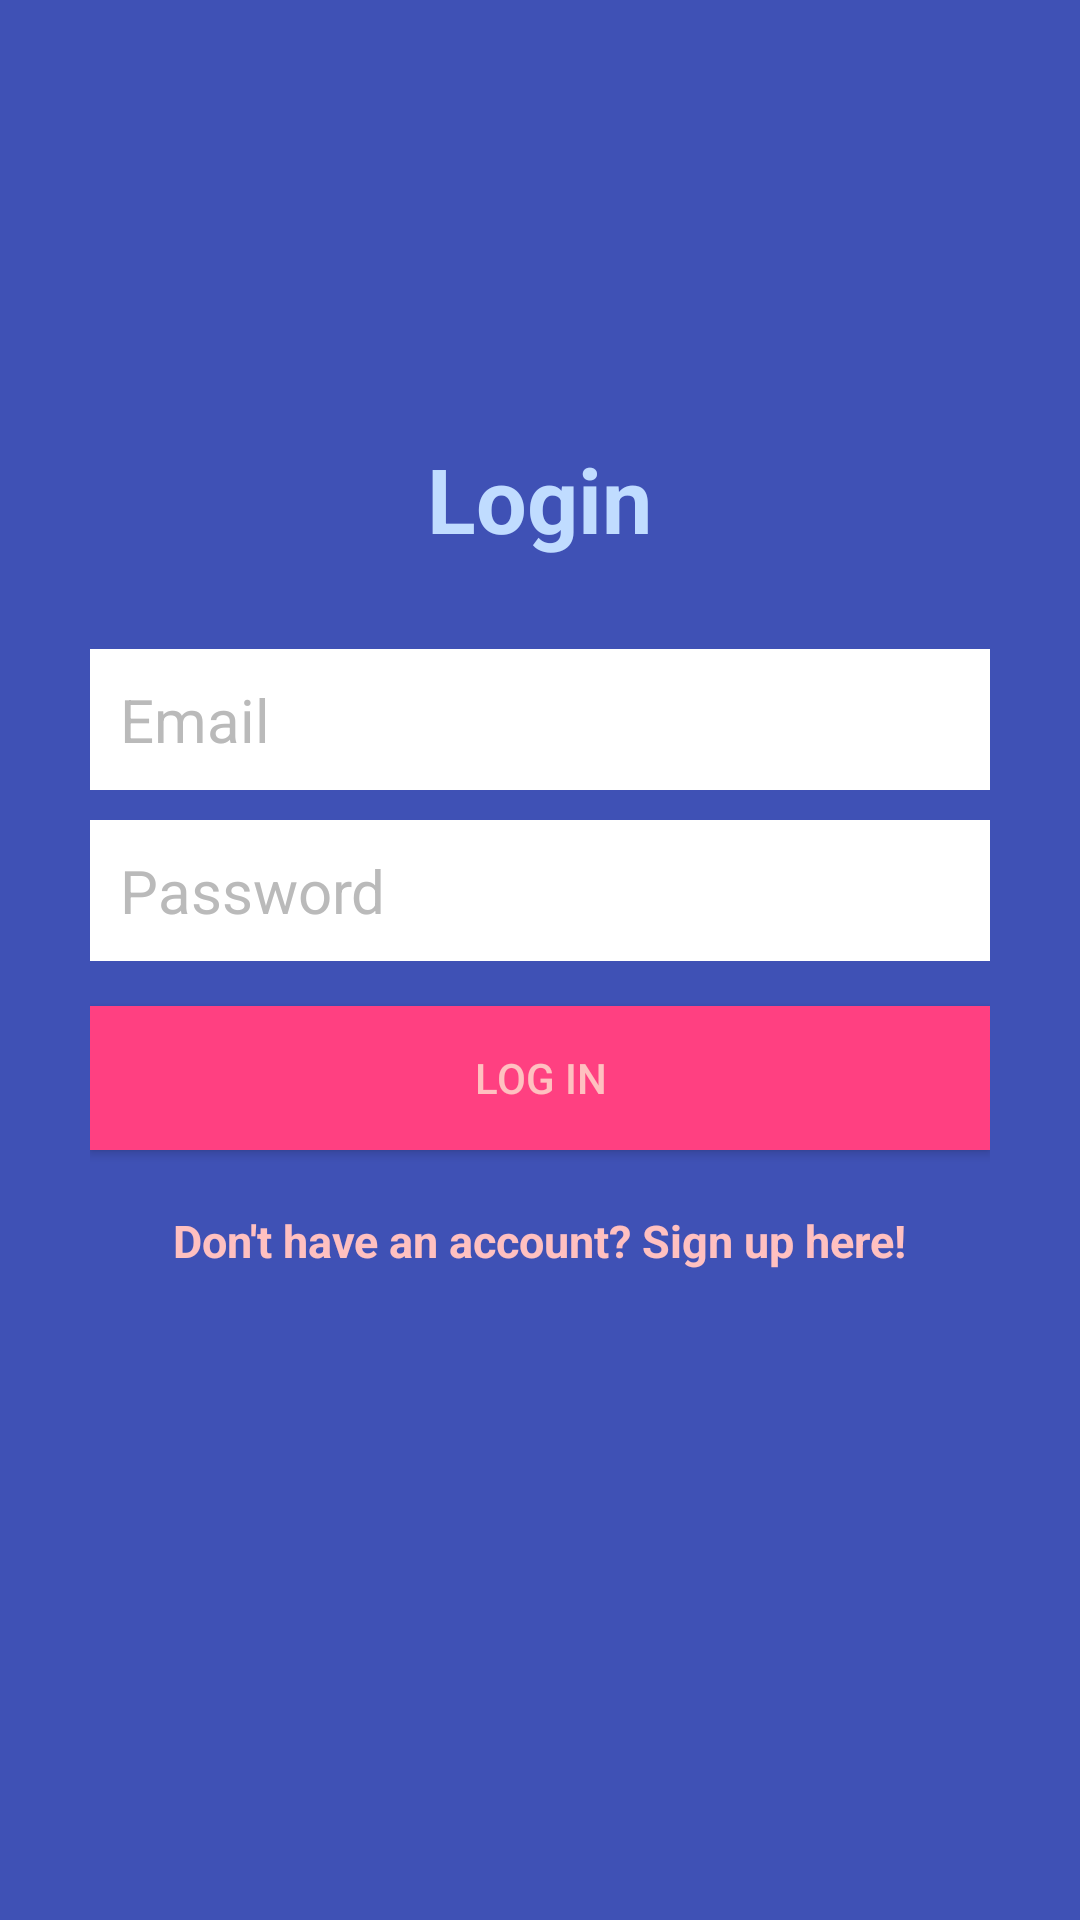

This screen was rendered from an Android layout file. Write that file and the resources it references.
<!-- AndroidManifest.xml: application theme AppTheme -->
<!-- res/layout/activity_login.xml -->
<?xml version="1.0" encoding="utf-8"?>
<RelativeLayout xmlns:android="http://schemas.android.com/apk/res/android"
    xmlns:tools="http://schemas.android.com/tools"
    android:layout_width="match_parent"
    android:layout_height="match_parent"
    android:background="@color/colorPrimary"
    tools:context="com.example.guest.budgetmobile.LoginActivity">

    <LinearLayout
        android:id="@+id/linearLayout"
        android:layout_width="match_parent"
        android:layout_height="wrap_content"
        android:layout_centerHorizontal="true"
        android:layout_centerVertical="true"
        android:orientation="vertical"
        android:padding="30dp">

        <EditText
            android:id="@+id/emailEditText"
            android:layout_width="match_parent"
            android:layout_height="wrap_content"
            android:layout_marginBottom="10dp"
            android:background="@android:color/white"
            android:hint="Email"
            android:inputType="textEmailAddress"
            android:nextFocusDown="@+id/passwordEditText"
            android:padding="10dp"
            android:textColor="@android:color/black"
            android:textColorHint="@color/colorDivider"
            android:textSize="20sp" />

        <EditText
            android:id="@+id/passwordEditText"
            android:layout_width="match_parent"
            android:layout_height="wrap_content"
            android:background="@android:color/white"
            android:hint="Password"
            android:inputType="textPassword"
            android:nextFocusDown="@+id/passwordEditText"
            android:padding="10dp"
            android:textColor="@android:color/black"
            android:textColorHint="@color/colorDivider"
            android:textSize="20sp" />


        <Button
            android:id="@+id/passwordLoginButton"
            android:layout_width="match_parent"
            android:layout_height="wrap_content"
            android:layout_marginTop="15dp"
            android:background="@color/colorAccent"
            android:padding="10dp"
            android:text="Log in"
            android:textColor="@color/colorTextIcons" />

        <TextView
            android:id="@+id/registerTextView"
            android:layout_width="wrap_content"
            android:layout_height="wrap_content"
            android:layout_gravity="center_horizontal"
            android:layout_marginTop="20dp"
            android:text="Don't have an account? Sign up here!"
            android:textColor="@color/colorTextIcons"
            android:textSize="15sp"
            android:textStyle="bold" />

    </LinearLayout>

    <TextView
        android:layout_width="wrap_content"
        android:layout_height="wrap_content"
        android:layout_above="@+id/linearLayout"
        android:layout_centerHorizontal="true"
        android:text="Login"
        android:textColor="@color/colorPrimaryLight"
        android:textSize="30dp"
        android:textStyle="bold" />

</RelativeLayout>
<!-- resources referenced by this layout -->
<resources>
  <color name="colorAccent">#FF4081</color>
  <color name="colorDivider">#bababa</color>
  <color name="colorPrimary">#3F51B5</color>
  <color name="colorPrimaryLight">#c0dcff</color>
  <color name="colorTextIcons">#ffc0c0</color>
  <style name="AppTheme" parent="Theme.AppCompat.Light.DarkActionBar">
          
          <item name="colorPrimary">@color/colorPrimary</item>
          <item name="colorPrimaryDark">@color/colorPrimaryDark</item>
          <item name="colorAccent">@color/colorAccent</item>
      </style>
  <color name="colorPrimaryDark">#303F9F</color>
</resources>
